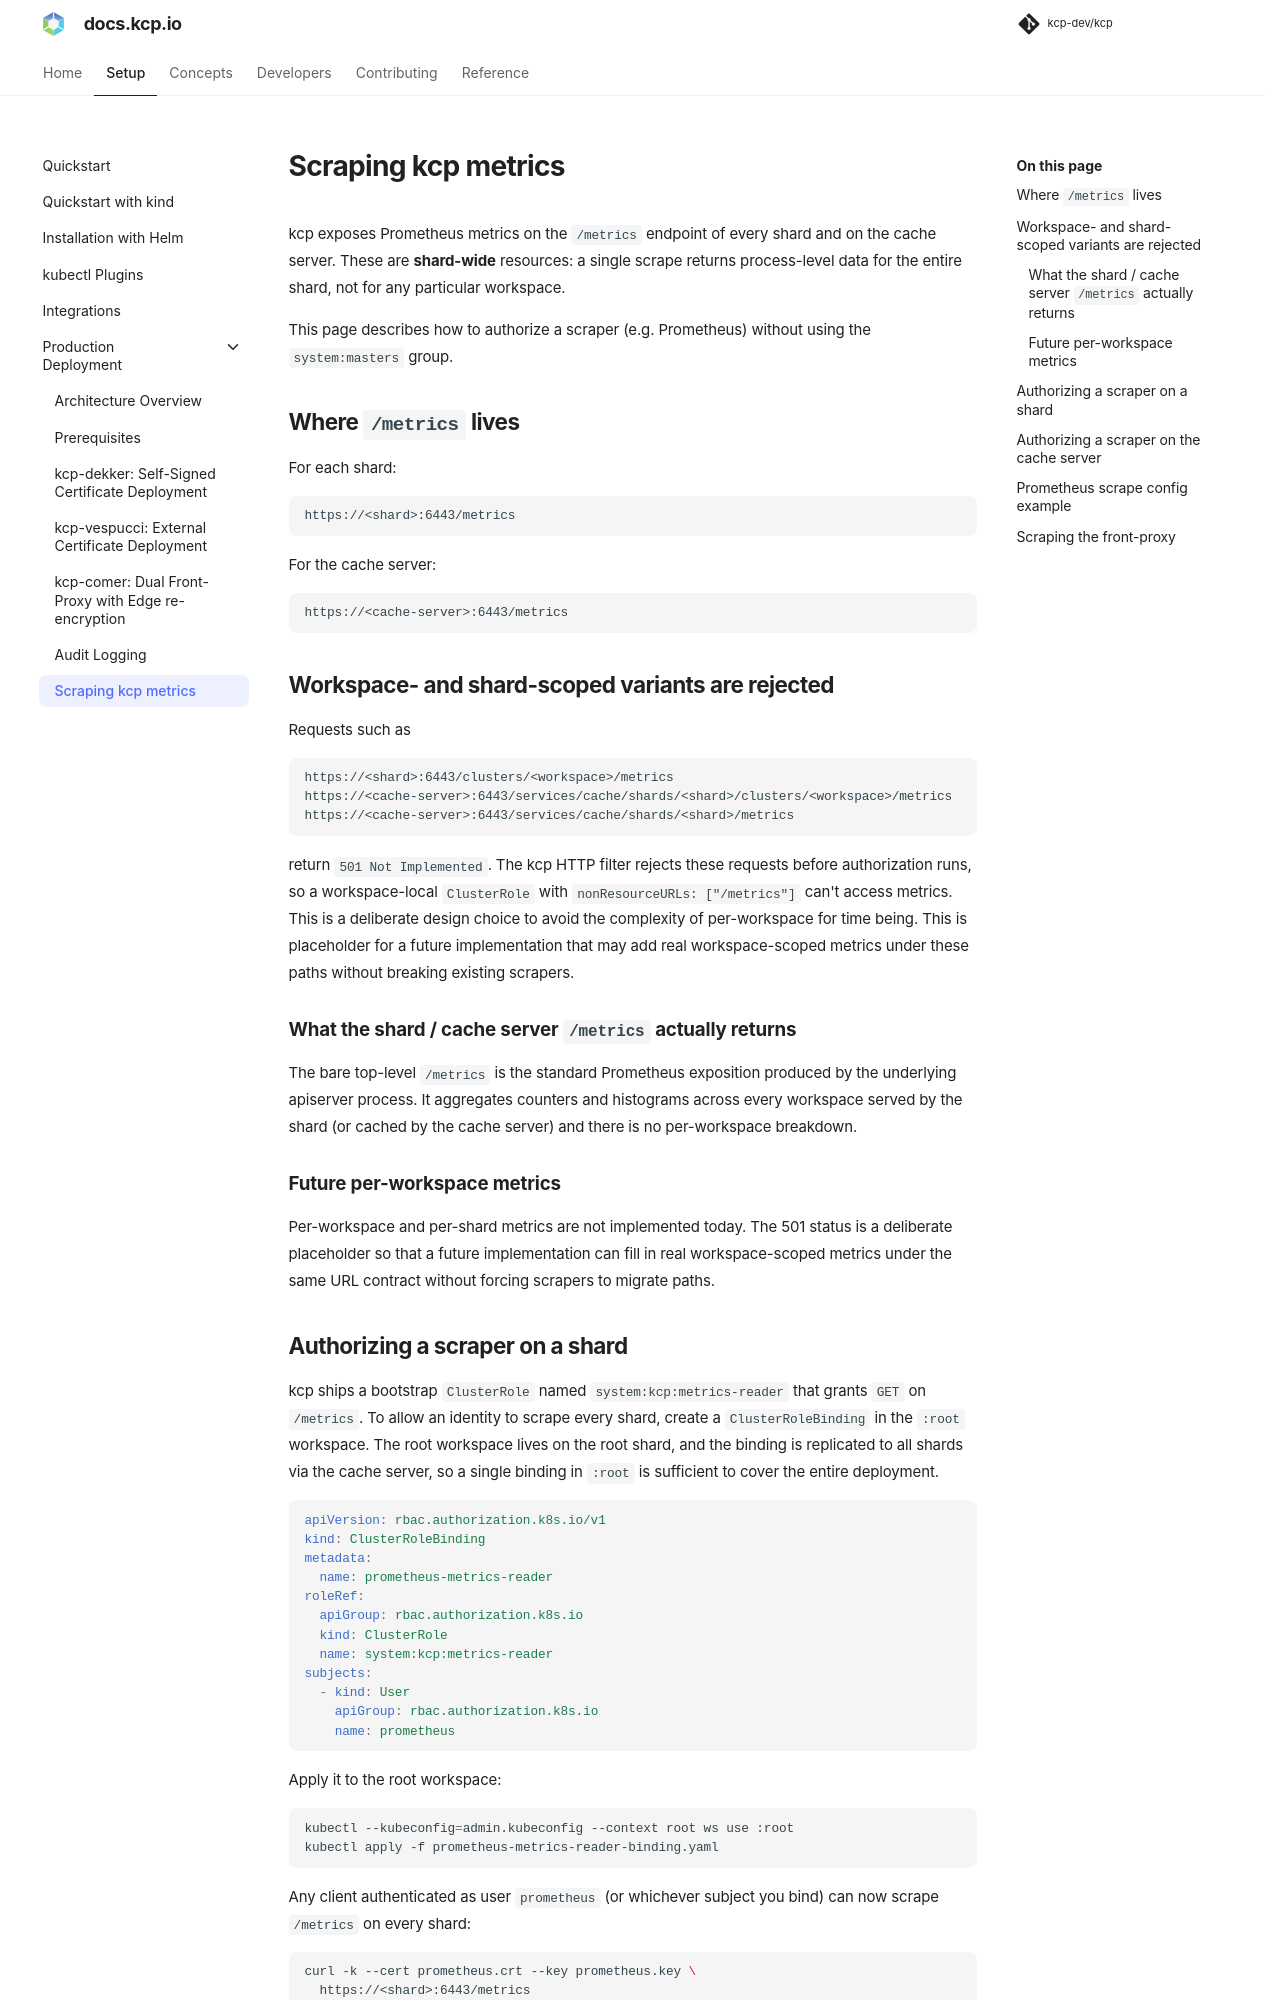

repository: kcp-dev/kcp · page: main/setup/production/metrics/index.html · generator: mkdocs

# Scraping kcp metrics

kcp exposes Prometheus metrics on the `/metrics` endpoint of every shard and on
the cache server. These are **shard-wide** resources: a single scrape returns
process-level data for the entire shard, not for any particular workspace.

This page describes how to authorize a scraper (e.g. Prometheus) without using
the `system:masters` group.

## Where `/metrics` lives

For each shard:

```
https://<shard>:6443/metrics
```

For the cache server:

```
https://<cache-server>:6443/metrics
```

## Workspace- and shard-scoped variants are rejected

Requests such as

```
https://<shard>:6443/clusters/<workspace>/metrics
https://<cache-server>:6443/services/cache/shards/<shard>/clusters/<workspace>/metrics
https://<cache-server>:6443/services/cache/shards/<shard>/metrics
```

return `501 Not Implemented`. The kcp HTTP filter rejects these requests before
authorization runs, so a workspace-local `ClusterRole` with
`nonResourceURLs: ["/metrics"]` can't access metrics. This is a deliberate design choice
 to avoid the complexity of per-workspace for time being. This is placeholder for a future 
 implementation that may add real workspace-scoped metrics under these paths without breaking 
 existing scrapers.

### What the shard / cache server `/metrics` actually returns

The bare top-level `/metrics` is the standard Prometheus exposition produced by
the underlying apiserver process. It aggregates counters and histograms across
every workspace served by the shard (or cached by the cache server) and there
is no per-workspace breakdown.

### Future per-workspace metrics

Per-workspace and per-shard metrics are not implemented today. The 501 status
is a deliberate placeholder so that a future implementation can fill in real
workspace-scoped metrics under the same URL contract without forcing scrapers
to migrate paths.
